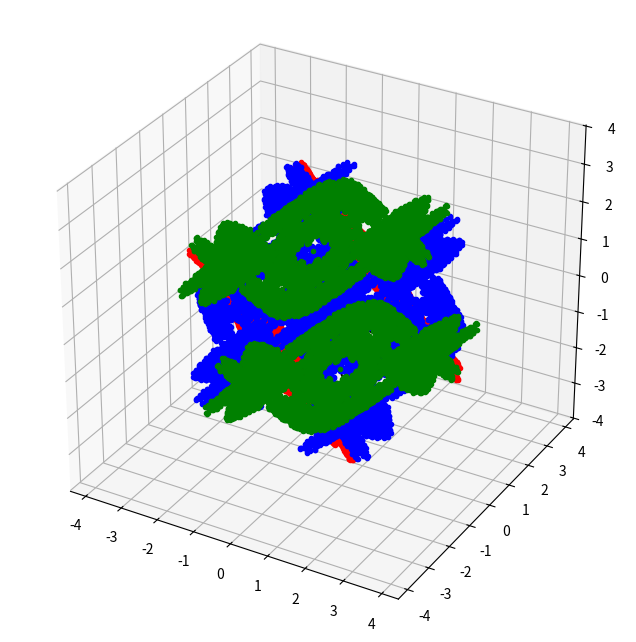

The matplotlib source for this figure:
import numpy as np
import matplotlib.pyplot as plt
from mpl_toolkits.mplot3d import Axes3D
from mpl_toolkits.mplot3d import proj3d

np.set_printoptions(linewidth=200)

N = 3
r = .99
r_ = np.arctanh(r)
I = np.eye(N)

# X = np.random.choice([-1,1], (N,N))
# X = -np.ones((N,N)) + 2*I
X = np.array([
    [+1, +1, +1],
    [+1, +1, -1],
    [+1, -1, -1],
    ],dtype=float)

X *= r
g = N * r**2

points = set([(0.,0.,0.,-1,1)])
for expand in range(8):
    print("expansion %d: %d points"%(expand, len(points)))

    point_array = np.array(list(points)).T[:N,:]

    new_points = []
    for c in range(N):
        x = X[:,[c]]
        for pm in [-1,1]:
            new_points.append(
                np.concatenate((
                    (I - x.dot(x.T)/g).dot(point_array) + pm*r_*x/g,
                    c*np.ones((1,len(points))),
                    pm*np.ones((1,len(points)))
                    ), axis=0))

    new_points = np.concatenate(new_points, axis=1)
    new_points = np.round(new_points, decimals=6)
    new_points = set([tuple(p) for p in new_points.T])
    
    points |= new_points

fig = plt.figure(figsize=(8,8))
ax = fig.add_subplot(111, projection='3d')
ax.set_aspect("equal")

for c in range(N):
    ax.plot(*zip([0, 0, 0], X[:,c]), linestyle='-', color='k')

point_array = np.array(list(points)).T
points, point_groups, point_signs = point_array[:N,:], point_array[N,:], point_array[N+1,:]
for c in range(N):
# for c in [0]:
    for pm in [-1,1]:

        points_c = points[:,(point_groups==c) & (point_signs==pm)]
        print(np.fabs(X[:,[c]].T.dot(points_c) - pm*r_).max())
    
        ax.plot(*points_c, linestyle='none', color='rbg'[c], marker='.')

ax.set_aspect("equal")
# plt.axis("equal")

plt.show()

